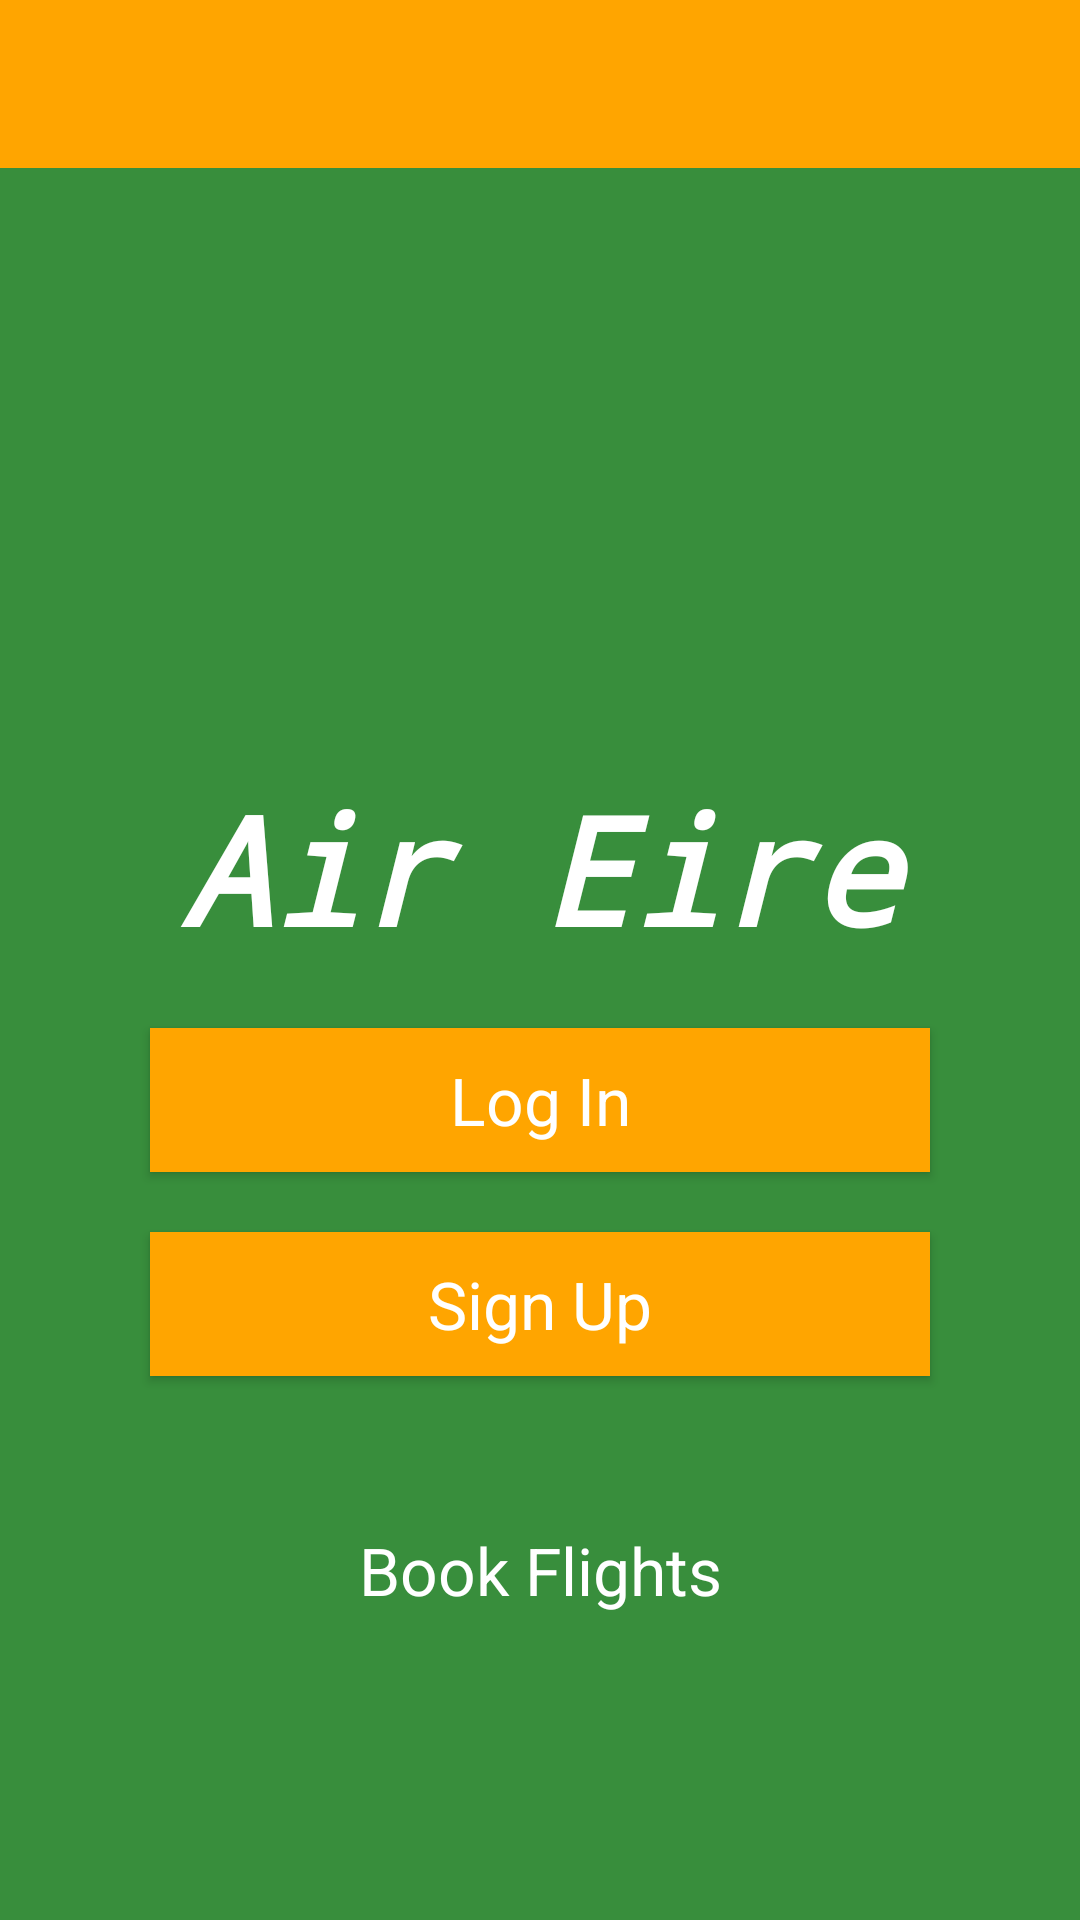

This screen was rendered from an Android layout file. Write that file and the resources it references.
<!-- AndroidManifest.xml: application theme Theme.AirEire -->
<!-- res/layout/activity_main.xml -->
<?xml version="1.0" encoding="utf-8"?>
<LinearLayout xmlns:android="http://schemas.android.com/apk/res/android"
    xmlns:app="http://schemas.android.com/apk/res-auto"
    xmlns:tools="http://schemas.android.com/tools"
    android:layout_width="match_parent"
    android:layout_height="match_parent"
    android:background="@color/green"
    android:orientation="vertical"
    tools:context=".MainActivity">

    <com.google.android.material.appbar.AppBarLayout
        android:layout_width="match_parent"
        android:layout_height="wrap_content">

        <include
            android:id="@+id/toolbar_welcome"
            layout="@layout/toolbar"/>
    </com.google.android.material.appbar.AppBarLayout>

    <TextView
        android:id="@+id/app_name_view"
        android:layout_width="match_parent"
        android:layout_height="wrap_content"
        android:textAppearance="@style/TextAppearance.AppCompat.Large"
        android:textSize="50sp"
        android:textColor="@color/white"
        android:fontFamily="monospace"
        android:textStyle="bold|italic"
        android:text="@string/app_name"
        android:gravity="center"
        android:layout_marginTop="200dp"/>

    <Button
        android:id="@+id/log_in_view"
        android:layout_width="match_parent"
        android:layout_height="wrap_content"
        android:layout_gravity="center"
        android:layout_marginTop="20dp"
        android:layout_marginStart="50dp"
        android:layout_marginEnd="50dp"
        android:text="@string/log_in_text"
        style="@style/button_style"/>

    <Button
        android:id="@+id/sign_up_view"
        android:layout_width="match_parent"
        android:layout_height="wrap_content"
        android:layout_gravity="center"
        android:layout_marginTop="20dp"
        android:layout_marginStart="50dp"
        android:layout_marginEnd="50dp"
        android:text="@string/sign_up_text"
        style="@style/button_style"/>

    <TextView
        android:id="@+id/app_description_view"
        android:layout_width="match_parent"
        android:layout_height="wrap_content"
        android:text="@string/app_description_text"
        android:textAppearance="@style/TextAppearance.AppCompat.Large"
        android:gravity="center"
        android:layout_marginTop="50dp"
        android:textColor="@color/white"/>
</LinearLayout>
<!-- res/layout/toolbar.xml (included above) -->
<?xml version="1.0" encoding="utf-8"?>
<androidx.appcompat.widget.Toolbar
    xmlns:android="http://schemas.android.com/apk/res/android"
    android:layout_width="match_parent"
    android:layout_height="?attr/actionBarSize"
    android:background="?attr/colorSecondary">
</androidx.appcompat.widget.Toolbar>
<!-- resources referenced by this layout -->
<resources>
  <color name="green">#388E3C</color>
  <color name="white">#FFFFFFFF</color>
  <string name="app_description_text">Book Flights</string>
  <string name="app_name">Air Eire</string>
  <string name="log_in_text">Log In</string>
  <string name="sign_up_text">Sign Up</string>
  <style name="button_style" parent="Theme.AppCompat">
          <item name="android:background">@color/orange</item>
          <item name="android:textColor">@color/white</item>
          <item name="android:textAppearance">@style/TextAppearance.AppCompat.Large</item>
      </style>
  <style name="Theme.AirEire" parent="Theme.AppCompat.Light.NoActionBar">
          
          <item name="colorPrimary">@color/green</item>
          <item name="colorPrimaryVariant">@color/light_green</item>
          <item name="colorOnPrimary">@color/white</item>
          
          <item name="colorSecondary">@color/orange</item>
          <item name="colorSecondaryVariant">@color/orange</item>
          <item name="colorOnSecondary">@color/black</item>
          
          <item name="android:statusBarColor" tools:targetApi="l">?attr/colorPrimaryVariant</item>
          
      </style>
  <color name="orange">#FFA500</color>
  <color name="light_green">#11E61B</color>
  <color name="black">#FF000000</color>
</resources>
